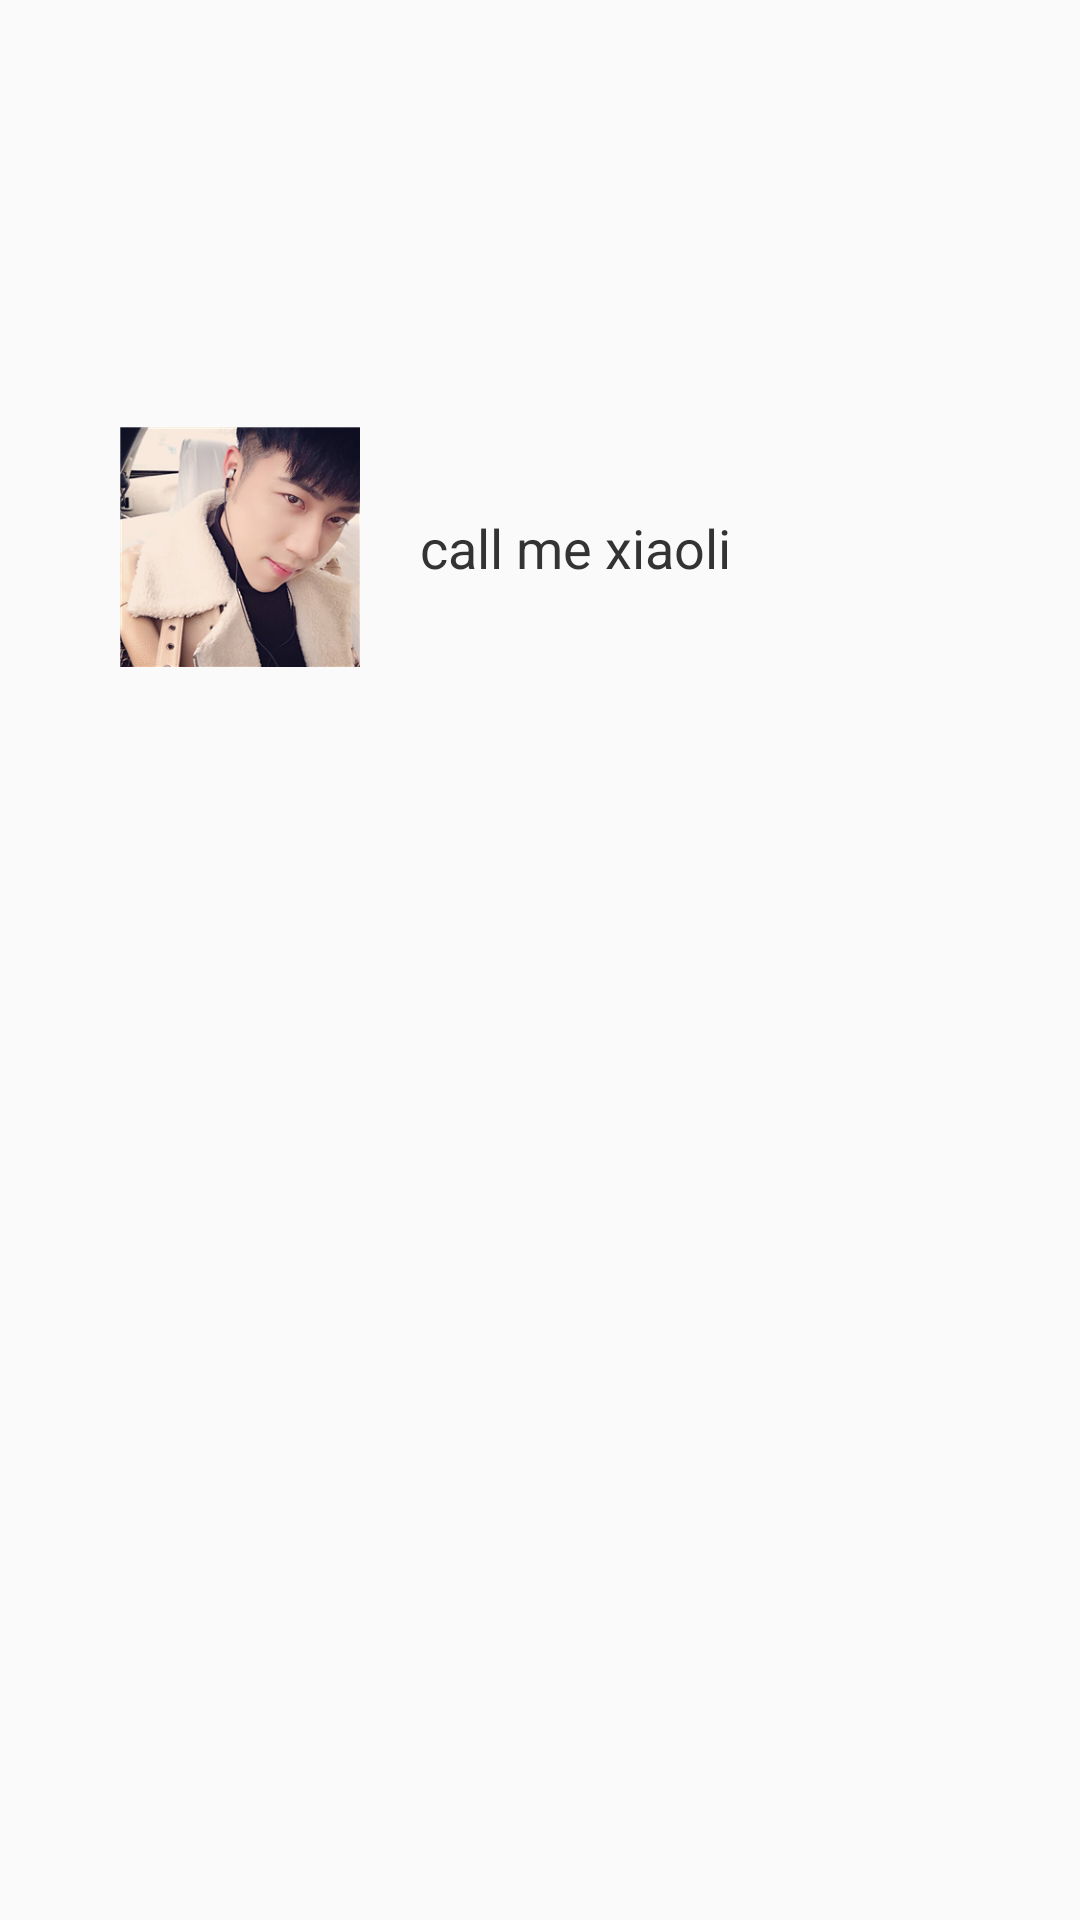

The Android layout XML behind this screen, and the referenced resources:
<!-- AndroidManifest.xml: application theme AppTheme -->
<!-- res/layout/drawer_left.xml -->
<LinearLayout xmlns:android="http://schemas.android.com/apk/res/android"
    xmlns:tools="http://schemas.android.com/tools"
    android:id="@+id/relative1"
    android:layout_width="match_parent"
    android:layout_height="wrap_content"
    android:background="@drawable/bg_left"
    android:clickable="true"
    android:orientation="vertical"
    android:paddingLeft="40dp"
    android:paddingTop="30dp" >

    <LinearLayout
        android:layout_width="match_parent"
        android:layout_height="0dp"
       
        android:layout_weight="2" >

        <ImageView
            android:id="@+id/iv_user_icon"
            android:layout_width="80dp"
            android:layout_height="80dp"
            android:layout_gravity="center_vertical"
            android:src="@drawable/user_icon" />

        <TextView
            android:id="@+id/tv_user_nick"
            android:layout_width="wrap_content"
            android:layout_height="match_parent"
            android:layout_marginLeft="20dp"
            android:gravity="center_vertical"
            android:textColor="@color/black3"
            android:textSize="18sp"
            android:text="call me xiaoli" />
    </LinearLayout>

    <ListView
        android:id="@+id/lv_usercenter"
        android:layout_width="match_parent"
        android:divider="@color/divideline"
        android:dividerHeight="1px"
        android:layout_height="wrap_content" >
    </ListView>
    <View 
        android:layout_width="match_parent"
        android:layout_height="0dp"
        android:layout_weight="2"
        />

</LinearLayout>
<!-- resources referenced by this layout -->
<resources>
  <color name="black3">#333333</color>
  <color name="divideline">#e2e2e2</color>
  <!-- drawable user_icon: png bitmap (drawable-xhdpi, 143777 bytes) -->
  <style name="AppTheme" parent="AppBaseTheme">
          
      </style>
  <style name="AppBaseTheme" parent="Theme.AppCompat.Light">
          
      </style>
</resources>
